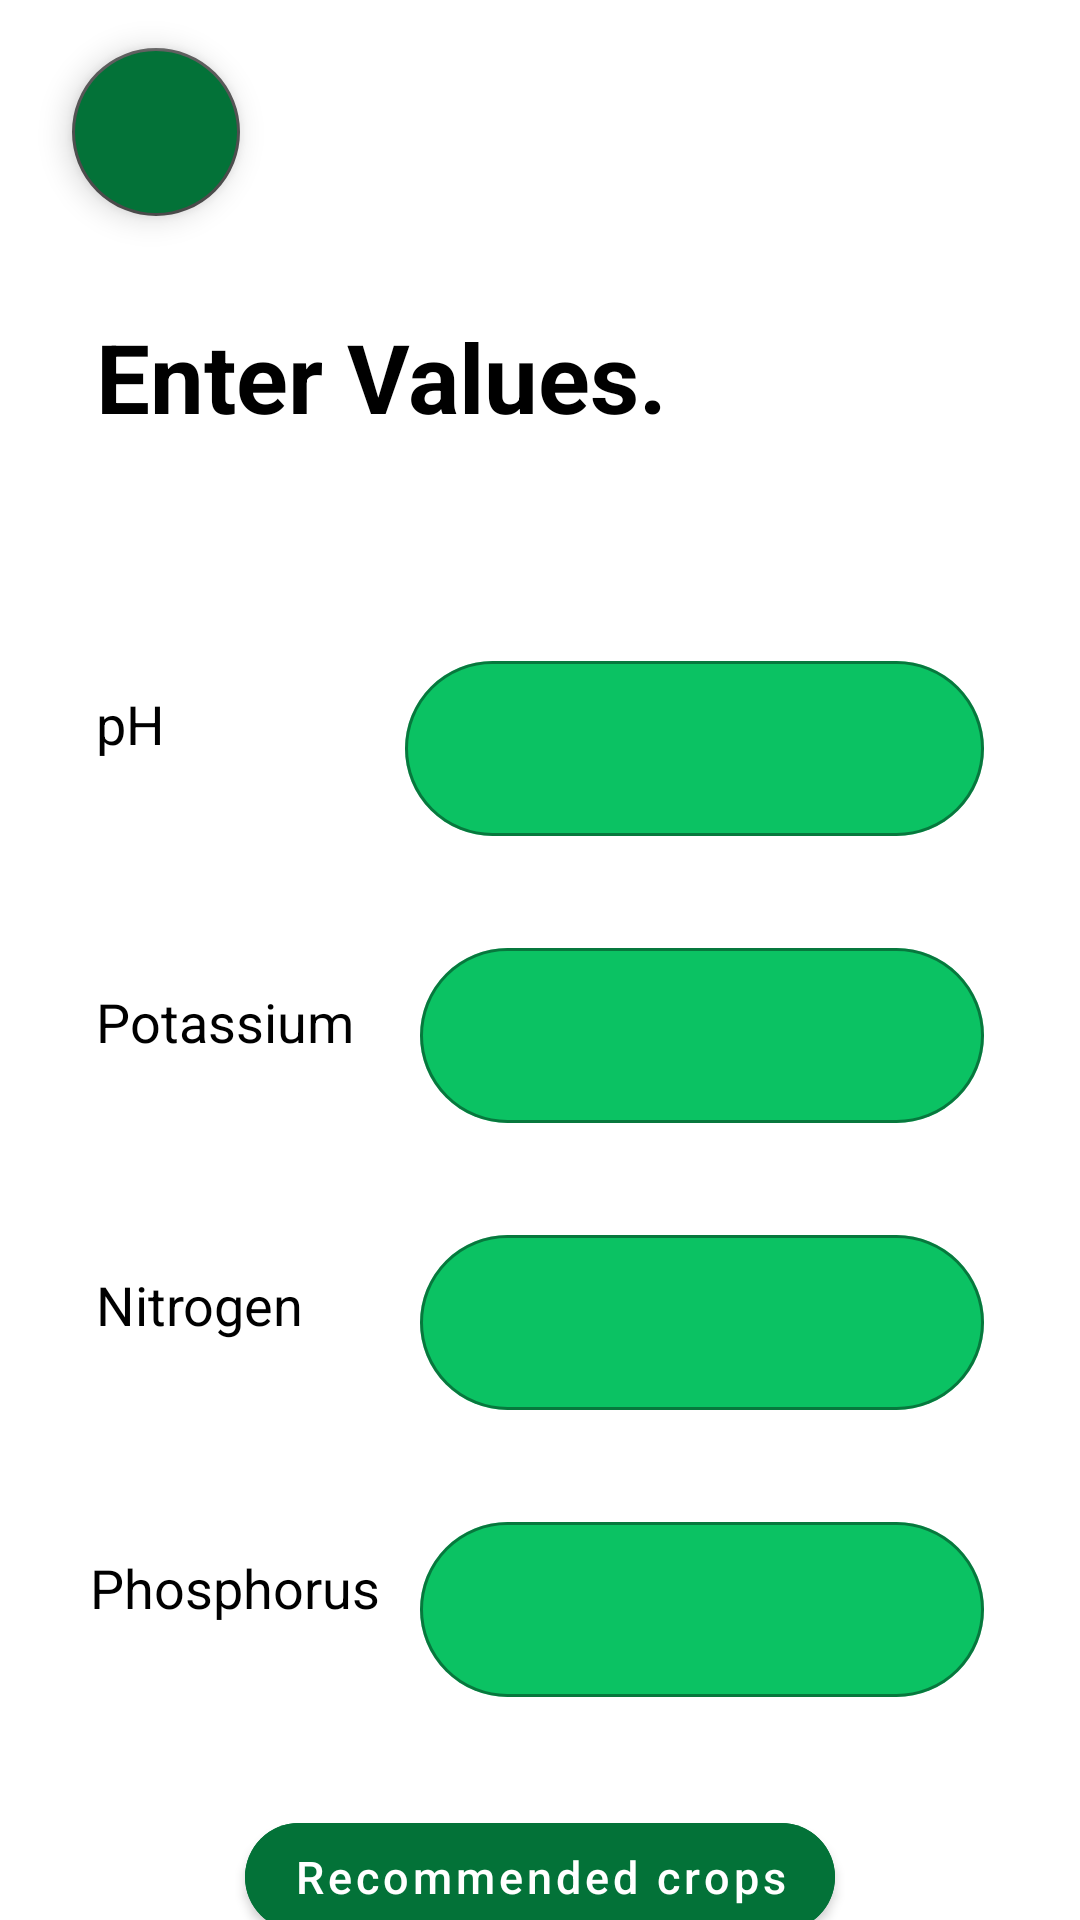

This screen was rendered from an Android layout file. Write that file and the resources it references.
<!-- AndroidManifest.xml: application theme Theme.FarmAlApp -->
<!-- res/layout/fragment_soil_info.xml -->
<?xml version="1.0" encoding="utf-8"?>
<androidx.constraintlayout.widget.ConstraintLayout xmlns:android="http://schemas.android.com/apk/res/android"
    xmlns:app="http://schemas.android.com/apk/res-auto"
    xmlns:tools="http://schemas.android.com/tools"
    android:layout_width="match_parent"
    android:layout_height="match_parent"
    android:background="@color/white"
    tools:context=".screen.soilInfo.SoilInfoFragment">


    <com.google.android.material.floatingactionbutton.FloatingActionButton
        android:id="@+id/fabInfoNavigate"
        android:layout_width="wrap_content"
        android:layout_height="wrap_content"
        android:layout_marginStart="24dp"
        android:layout_marginTop="16dp"
        android:backgroundTint="#037238"
        android:clickable="true"
        android:src="@drawable/ic_baseline_navigate_before_24"
        app:backgroundTint="#4F4F4F"
        app:borderWidth="1dp"
        app:fabSize="normal"
        app:layout_constraintStart_toStartOf="parent"
        app:layout_constraintTop_toTopOf="parent"
        app:tint="@color/white" />

    <TextView
        android:id="@+id/textView6"
        android:layout_width="wrap_content"
        android:layout_height="wrap_content"
        android:layout_marginStart="32dp"
        android:layout_marginTop="32dp"
        android:text="@string/info_text_title"
        android:textColor="@color/black"
        android:textSize="32sp"
        android:textStyle="bold"
        app:layout_constraintStart_toStartOf="parent"
        app:layout_constraintTop_toBottomOf="@+id/fabInfoNavigate" />

    <com.google.android.material.textfield.TextInputLayout
        android:id="@+id/layouttPhSoil"
        style="@style/OutlinedRoundedBox"
        android:layout_width="0dp"
        android:layout_height="wrap_content"
        android:layout_marginStart="80dp"
        android:layout_marginTop="68dp"
        android:layout_marginEnd="32dp"
        app:boxBackgroundColor="#0BC263"
        app:layout_constraintEnd_toEndOf="parent"
        app:layout_constraintStart_toEndOf="@+id/textView7"
        app:layout_constraintTop_toBottomOf="@+id/textView6">

        <com.google.android.material.textfield.TextInputEditText
            android:id="@+id/editPhSoil"
            android:layout_width="match_parent"
            android:layout_height="wrap_content"
            android:inputType="none|numberDecimal"
            android:textAlignment="center"
            android:textColor="#FFFFFF"
            android:textSize="18sp" />
    </com.google.android.material.textfield.TextInputLayout>

    <TextView
        android:id="@+id/textView7"
        android:layout_width="wrap_content"
        android:layout_height="wrap_content"
        android:layout_marginStart="32dp"
        android:layout_marginTop="82dp"
        android:text="@string/info_ph_text"
        android:textColor="@color/black"
        android:textSize="18sp"
        app:layout_constraintStart_toStartOf="parent"
        app:layout_constraintTop_toBottomOf="@+id/textView6" />

    <TextView
        android:id="@+id/textView8"
        android:layout_width="wrap_content"
        android:layout_height="wrap_content"
        android:layout_marginStart="32dp"
        android:layout_marginTop="75dp"
        android:text="@string/info_pot_text"
        android:textColor="@color/black"
        android:textSize="18sp"
        app:layout_constraintStart_toStartOf="parent"
        app:layout_constraintTop_toBottomOf="@+id/textView7" />

    <com.google.android.material.textfield.TextInputLayout
        android:id="@+id/layoutPotSoil"
        style="@style/OutlinedRoundedBox"
        android:layout_width="0dp"
        android:layout_height="wrap_content"
        android:layout_marginStart="22dp"
        android:layout_marginTop="32dp"
        android:layout_marginEnd="32dp"
        app:boxBackgroundColor="#0BC263"
        app:layout_constraintEnd_toEndOf="parent"
        app:layout_constraintStart_toEndOf="@+id/textView8"
        app:layout_constraintTop_toBottomOf="@+id/layouttPhSoil">

        <com.google.android.material.textfield.TextInputEditText
            android:id="@+id/editPotSoil"
            android:layout_width="match_parent"
            android:layout_height="wrap_content"
            android:inputType="none|numberDecimal"
            android:textAlignment="center"
            android:textColor="#FFFFFF"
            android:textSize="18sp" />
    </com.google.android.material.textfield.TextInputLayout>

    <TextView
        android:id="@+id/textView9"
        android:layout_width="wrap_content"
        android:layout_height="wrap_content"
        android:layout_marginStart="32dp"
        android:layout_marginTop="70dp"
        android:text="@string/info_nitrogen_text"
        android:textColor="@color/black"
        android:textSize="18sp"
        app:layout_constraintStart_toStartOf="parent"
        app:layout_constraintTop_toBottomOf="@+id/textView8" />

    <com.google.android.material.textfield.TextInputLayout
        android:id="@+id/layoutNitSoil"
        style="@style/OutlinedRoundedBox"
        android:layout_width="0dp"
        android:layout_height="wrap_content"
        android:layout_marginTop="32dp"
        android:layout_marginEnd="32dp"
        app:boxBackgroundColor="#0BC263"
        app:layout_constraintEnd_toEndOf="parent"
        app:layout_constraintStart_toStartOf="@+id/layoutPotSoil"
        app:layout_constraintTop_toBottomOf="@+id/layoutPotSoil">

        <com.google.android.material.textfield.TextInputEditText
            android:id="@+id/editNitSoi"
            android:layout_width="match_parent"
            android:layout_height="wrap_content"
            android:inputType="none|numberDecimal"
            android:textAlignment="center"
            android:textColor="#FFFFFF"
            android:textSize="18sp" />
    </com.google.android.material.textfield.TextInputLayout>

    <TextView
        android:id="@+id/textView10"
        android:layout_width="wrap_content"
        android:layout_height="wrap_content"
        android:layout_marginStart="30dp"
        android:layout_marginTop="70dp"
        android:text="@string/info_pos_text"
        android:textColor="@color/black"
        android:textSize="18sp"
        app:layout_constraintStart_toStartOf="parent"
        app:layout_constraintTop_toBottomOf="@+id/textView9" />

    <com.google.android.material.textfield.TextInputLayout
        android:id="@+id/layoutFosSoil"
        style="@style/OutlinedRoundedBox"
        android:layout_width="0dp"
        android:layout_height="wrap_content"
        android:layout_marginTop="32dp"
        android:layout_marginEnd="32dp"
        app:boxBackgroundColor="#0BC263"
        app:layout_constraintEnd_toEndOf="parent"
        app:layout_constraintStart_toStartOf="@+id/layoutNitSoil"
        app:layout_constraintTop_toBottomOf="@+id/layoutNitSoil">

        <com.google.android.material.textfield.TextInputEditText
            android:id="@+id/editFosSoil"
            android:layout_width="match_parent"
            android:layout_height="wrap_content"
            android:inputType="none|numberDecimal"
            android:textAlignment="center"
            android:textColor="#FFFFFF"
            android:textSize="18sp" />
    </com.google.android.material.textfield.TextInputLayout>

    <com.google.android.material.button.MaterialButton
        android:id="@+id/btnSoilInfo"
        android:layout_width="wrap_content"
        android:layout_height="wrap_content"
        android:layout_marginTop="36dp"
        android:backgroundTint="#037238"
        android:text="@string/info_btn_title"
        android:textAlignment="center"
        android:textAllCaps="false"
        android:textSize="15sp"
        app:cornerRadius="40dp"
        app:layout_constraintEnd_toEndOf="parent"
        app:layout_constraintHorizontal_bias="0.5"
        app:layout_constraintStart_toStartOf="parent"
        app:layout_constraintTop_toBottomOf="@+id/layoutFosSoil" />

    <ProgressBar
        android:id="@+id/progressBarIInfo"
        style="?android:attr/progressBarStyle"
        android:layout_width="73dp"
        android:layout_height="75dp"
        android:visibility="gone"
        app:layout_constraintBottom_toBottomOf="parent"
        app:layout_constraintEnd_toEndOf="parent"
        app:layout_constraintStart_toStartOf="parent"
        app:layout_constraintTop_toTopOf="parent" />

</androidx.constraintlayout.widget.ConstraintLayout>
<!-- resources referenced by this layout -->
<resources>
  <string name="info_btn_title">Recommended crops</string>
  <string name="info_nitrogen_text">Nitrogen</string>
  <string name="info_ph_text">pH</string>
  <string name="info_pos_text">Phosphorus</string>
  <string name="info_pot_text">Potassium</string>
  <string name="info_text_title">Enter Values.</string>
  <style name="OutlinedRoundedBox" parent="Widget.MaterialComponents.TextInputLayout.OutlinedBox">
          <item name="shapeAppearanceOverlay">@style/ShapeAppearanceOverlay.MyApp.TextInputLayout.Rounded</item>
      </style>
  <style name="Theme.FarmAlApp" parent="Theme.MaterialComponents.DayNight.DarkActionBar">
          
          <item name="colorPrimary">@color/purple_500</item>
          <item name="colorPrimaryVariant">@color/purple_700</item>
          <item name="colorOnPrimary">@color/white</item>
          
          <item name="colorSecondary">@color/teal_200</item>
          <item name="colorSecondaryVariant">@color/teal_700</item>
          <item name="colorOnSecondary">@color/black</item>
          
          <item name="android:statusBarColor" tools:targetApi="l">?attr/colorPrimaryVariant</item>
          
          <item name="windowNoTitle">true</item>
          <item name="windowActionBar">false</item>
      </style>
  <style name="ShapeAppearanceOverlay.MyApp.TextInputLayout.Rounded" parent="">
          <item name="cornerFamily">rounded</item>
          <item name="cornerSize">40dp</item>
      </style>
  <!-- not gathered from this repository: default colours our renderer supplied (Android Studio template values) -->
  <color name="purple_500">#FF6200EE</color>
  <color name="purple_700">#FF3700B3</color>
  <color name="teal_200">#FF03DAC5</color>
  <color name="teal_700">#FF018786</color>
  <color name="black">#FF000000</color>
  <color name="white">#FFFFFFFF</color>
</resources>
